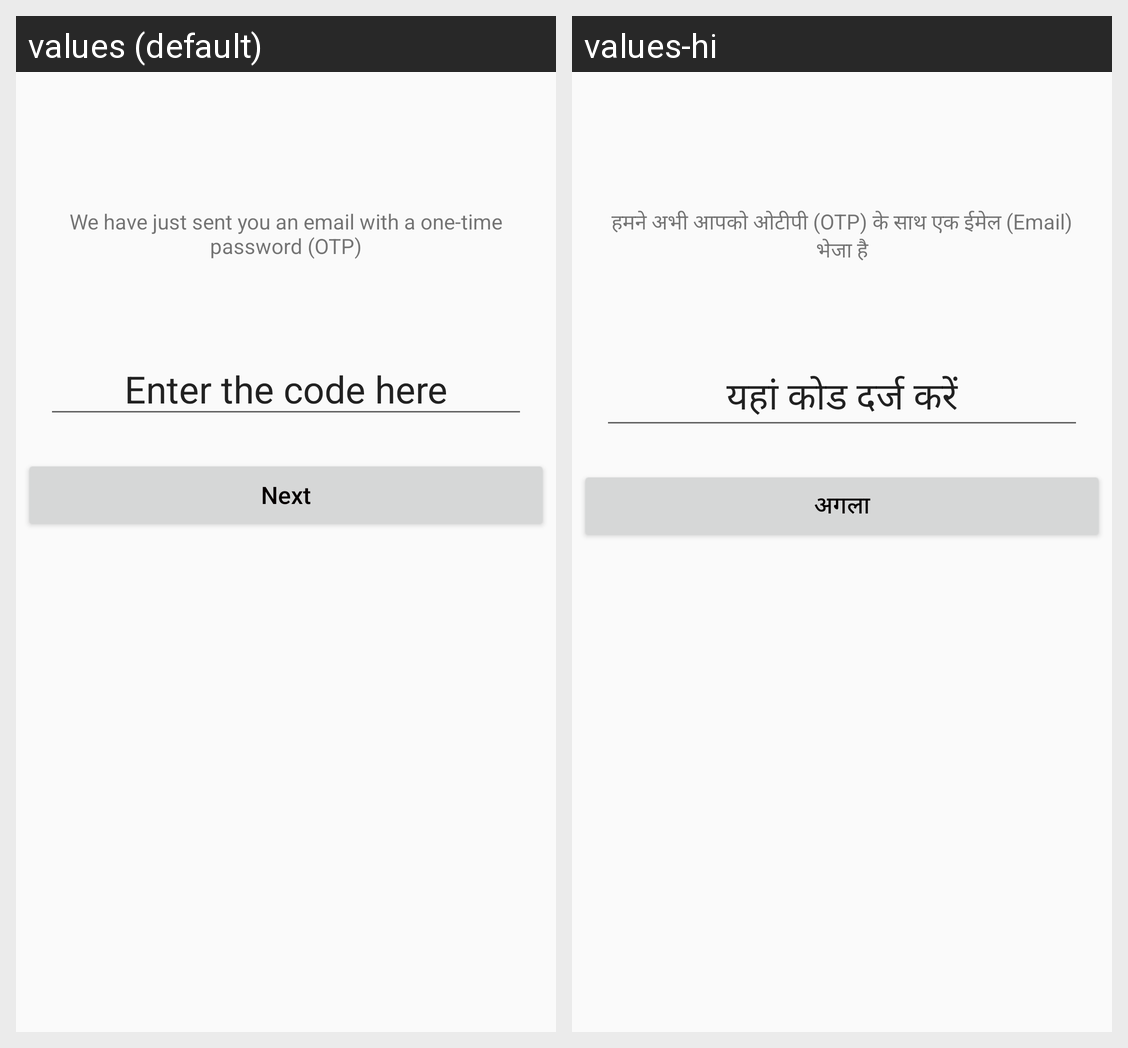

The same Android screen rendered under two of its app's locales, left to right. List the strings drawn on it with the default value and each locale's translation.
Android screen res/layout/activity_o_t_pfor_change_m.xml rendered under 2 locales, left to right: values (default), values-hi. Device: Nexus 5 (rendered at 1080×1920; each locale shown at half size, 540×960, under a caption strip naming it); theme AppTheme.
Strings drawn on this screen, with the default value and each locale's value (text and hints the layout hard-codes, and strings that could not be matched under every locale, appear in the picture but are not listed):

regVryMailDesc
  values: We have just sent you an email with a one-time password (OTP)
  values-hi: हमने अभी आपको ओटीपी (OTP) के साथ एक ईमेल (Email) भेजा है

regCode
  values: Enter the code here
  values-hi: यहां कोड दर्ज करें

next
  values: Next
  values-hi: अगला
